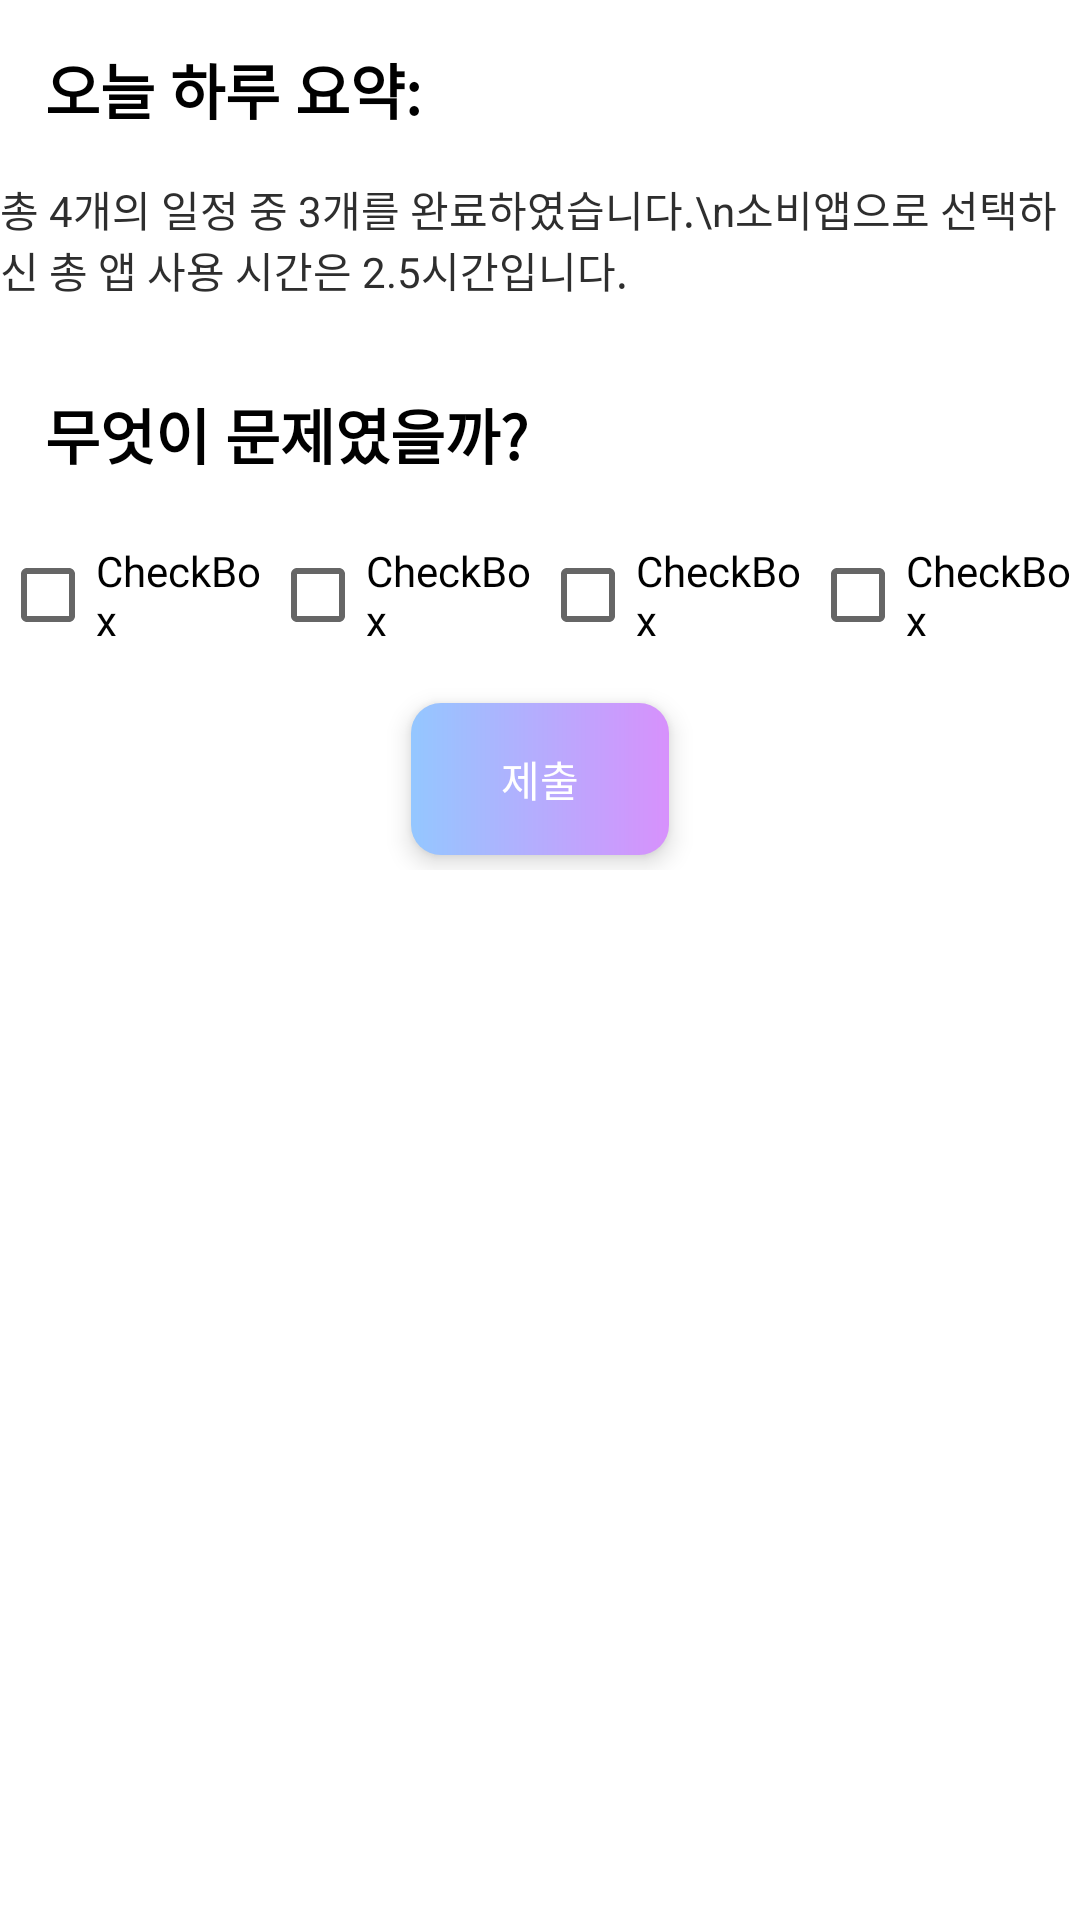

Layout XML and referenced resources for this Android screen:
<!-- AndroidManifest.xml: application theme Theme.KLP -->
<!-- res/layout/fragment_stats_day.xml -->
<?xml version="1.0" encoding="utf-8"?>
<FrameLayout xmlns:android="http://schemas.android.com/apk/res/android"
    xmlns:app="http://schemas.android.com/apk/res-auto"
    xmlns:tools="http://schemas.android.com/tools"
    android:layout_width="match_parent"
    android:layout_height="match_parent"
    tools:context=".statistics.StatsDayFragment">

    <ScrollView
        android:layout_width="match_parent"
        android:layout_height="match_parent">

        <LinearLayout
            android:layout_width="match_parent"
            android:layout_height="wrap_content"
            android:orientation="vertical">

            <TextView
                style="@style/MainText"
                android:layout_width="match_parent"
                android:layout_height="wrap_content"
                android:layout_margin="@dimen/big_margin"
                android:text="오늘 하루 요약:" />

            <TextView
                android:id="@+id/dailyText"
                style="@style/PlainText"
                android:layout_width="match_parent"
                android:layout_height="wrap_content"
                android:layout_marginBottom="@dimen/big_margin"
                android:text="총 4개의 일정 중 3개를 완료하였습니다.\n소비앱으로 선택하신 총 앱 사용 시간은 2.5시간입니다." />

            <TextView
                style="@style/MainText"
                android:layout_width="match_parent"
                android:layout_height="wrap_content"
                android:layout_margin="@dimen/big_margin"
                android:text="무엇이 문제였을까?" />

            <LinearLayout
                android:id="@+id/checkBoxLayout"
                android:layout_width="match_parent"
                android:layout_height="wrap_content"
                android:layout_marginBottom="@dimen/medium_margin"
                android:gravity="center"
                android:orientation="horizontal">

                <CheckBox
                    android:id="@+id/checkBox"
                    android:layout_width="0dp"
                    android:layout_height="wrap_content"
                    android:layout_weight="1"
                    android:text="CheckBox" />

                <CheckBox
                    android:id="@+id/checkBox2"
                    android:layout_width="0dp"
                    android:layout_height="wrap_content"
                    android:layout_weight="1"
                    android:text="CheckBox" />

                <CheckBox
                    android:id="@+id/checkBox3"
                    android:layout_width="0dp"
                    android:layout_height="wrap_content"
                    android:layout_weight="1"
                    android:text="CheckBox" />

                <CheckBox
                    android:id="@+id/checkBox4"
                    android:layout_width="0dp"
                    android:layout_height="wrap_content"
                    android:layout_weight="1"
                    android:text="CheckBox" />

            </LinearLayout>

            <LinearLayout
                android:id="@+id/emptyLayout"
                android:layout_width="match_parent"
                android:layout_height="wrap_content"
                android:orientation="vertical">
            </LinearLayout>

            <LinearLayout
                android:id="@+id/submitBtn"
                android:layout_width="wrap_content"
                android:layout_height="wrap_content"
                android:layout_gravity="center"
                android:layout_margin="5dp"
                android:layout_weight="1"
                android:background="@drawable/gradient_button"
                android:clickable="true"
                android:orientation="vertical"
                android:paddingLeft="30dp"
                android:paddingTop="15dp"
                android:paddingRight="30dp"
                android:paddingBottom="15dp"
                android:elevation="5dp">

                <TextView
                    android:layout_width="match_parent"
                    android:layout_height="wrap_content"
                    android:text="제출"
                    android:textAlignment="center"
                    android:textColor="@color/white" />
            </LinearLayout>


        </LinearLayout>
    </ScrollView>

</FrameLayout>
<!-- resources referenced by this layout -->
<resources>
  <color name="white">#FFFFFFFF</color>
  <dimen name="big_margin">15dp</dimen>
  <dimen name="medium_margin">7dp</dimen>
  <!-- drawable gradient_button (drawable) -->
  <?xml version="1.0" encoding="utf-8"?>
  <ripple xmlns:android="http://schemas.android.com/apk/res/android"
      android:color="@color/white">
      <item>
          <shape
              android:shape="rectangle">
              <gradient
                  android:startColor="@color/light_purple"
                  android:endColor="@color/light_blue"
                  android:angle="180"/>
              <corners android:radius="10dp"/>
          </shape>
      </item>
  </ripple>
  <style name="MainText" parent="TextAppearance.AppCompat">
          <item name="android:textColor">#000000</item>
          <item name="android:textStyle">bold</item>
          <item name="android:textSize">20sp</item>
      </style>
  <style name="PlainText" parent="TextAppearance.AppCompat">
          <item name="android:textColor">#2E2E2E</item>
      </style>
  <style name="Theme.KLP" parent="Theme.MaterialComponents.DayNight.NoActionBar">
          
          <item name="colorPrimary">@color/black</item>
          <item name="colorPrimaryVariant">@android:color/darker_gray</item>
          <item name="colorOnPrimary">@color/white</item>
          
          <item name="colorSecondary">@color/teal_200</item>
          <item name="colorSecondaryVariant">@color/teal_700</item>
          <item name="colorOnSecondary">@color/black</item>
          
          <item name="android:statusBarColor" tools:targetApi="l">?attr/colorPrimaryVariant</item>
          
      </style>
  <color name="light_purple">#FFD791FC</color>
  <color name="light_blue">#FF94C7FF</color>
  <color name="black">#FF000000</color>
  <color name="teal_200">#FF03DAC5</color>
  <color name="teal_700">#FF018786</color>
</resources>
